Run: headless pygame with SDL's dummy video driver; simulated clock (each Clock.tick advances the game by its frame time, no real sleeping); random seed 0; keys injected as events and as key.get_pressed() state; no mouse input.
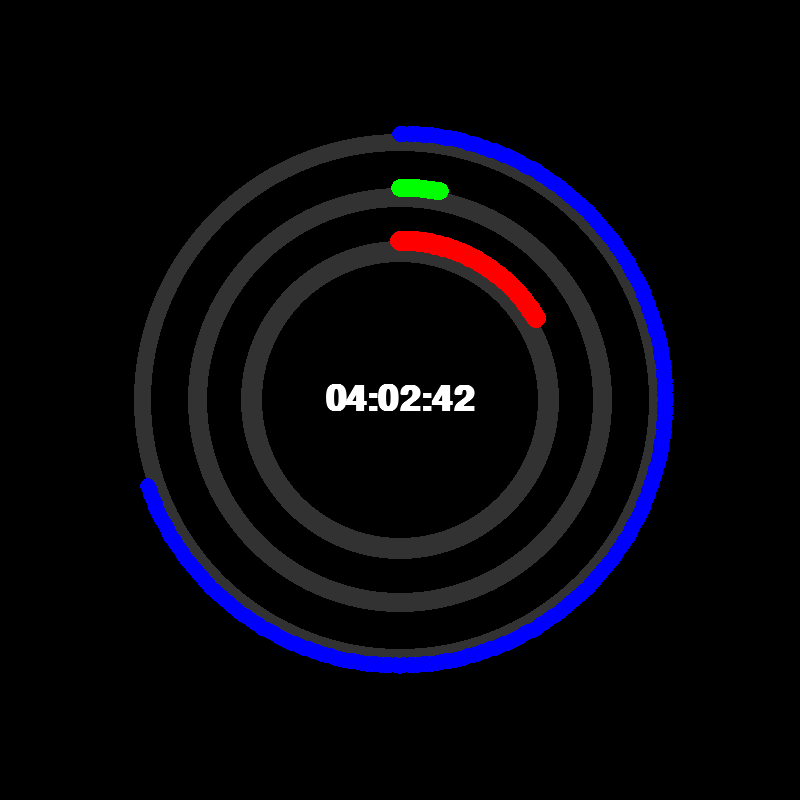
Frame 1 of 4 · flips 1–60 · no input
Frame 2 of 4 · flips 61–180 · tapped SPACE, RETURN · held RIGHT (→), D · screen unchanged from frame 1, image omitted
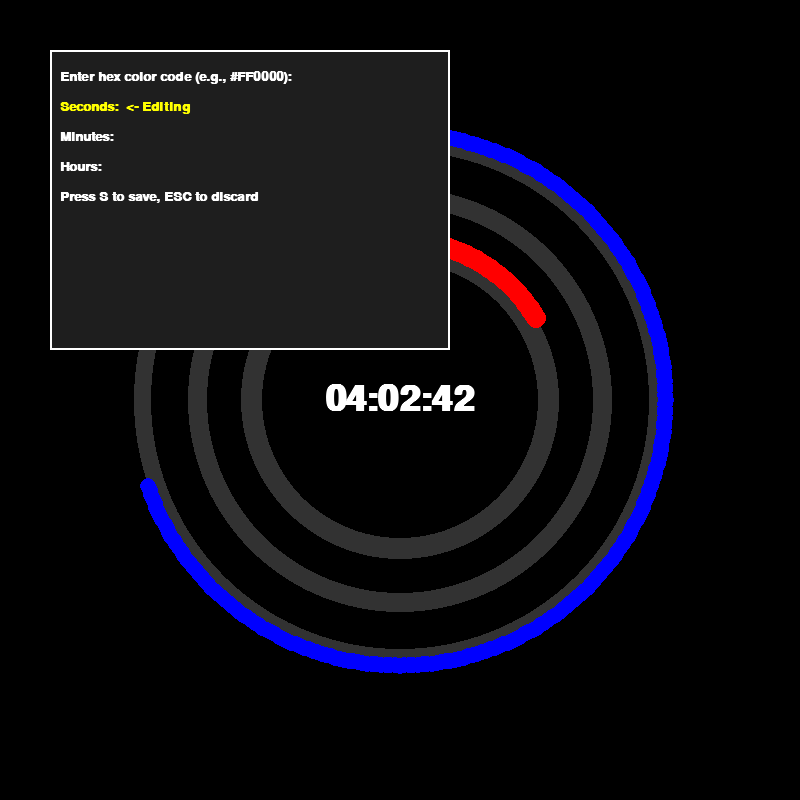
Frame 3 of 4 · flips 181–300 · held DOWN (↓), S
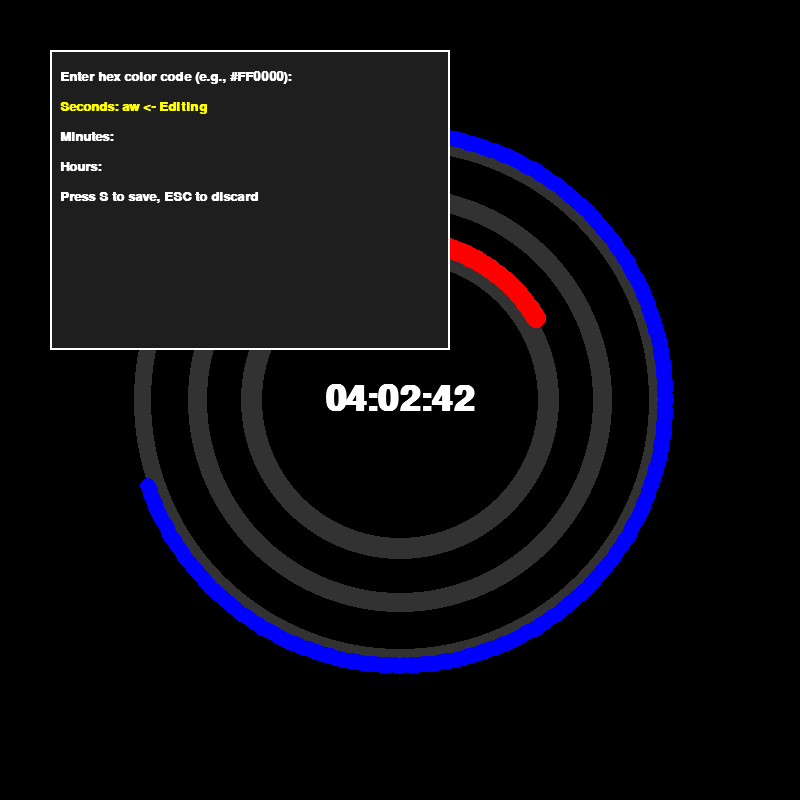
Frame 4 of 4 · flips 301–420 · held LEFT (←), A, UP (↑), W

The pygame program that drew these frames:

import pygame
import math
from datetime import datetime

# Default colors for time rings (seconds, minutes, hours)
ring_colors = {
    "seconds": "#0000FF",   # Blue
    "minutes": "#00FF00",   # Green
    "hours": "#FF0000"      # Red
}

# Convert hex color to RGB tuple
def hex_to_rgb(hex_color):
    """Convert hex color string to an RGB tuple."""
    hex_color = hex_color.lstrip('#')
    return tuple(int(hex_color[i:i+2], 16) for i in (0, 2, 4))

# Function to draw a circular ring representing time units (seconds, minutes, hours)
def draw_ring(surface, center, radius, value, max_value, color, thickness):
    """Draw a circular ring for a given value using pygame."""
    start_angle = -90  # Start from the top (12 o'clock position)
    end_angle = start_angle + (360 * value / max_value)  # Calculate the end angle based on the time unit value
    
    # Draw background ring (gray ring for reference)
    pygame.draw.circle(surface, (50, 50, 50), center, radius, thickness)
    
    # Draw the progress arc representing the current value
    for angle in range(start_angle, int(end_angle)):
        rad = math.radians(angle)  # Convert angle to radians
        x = int(center[0] + radius * math.cos(rad))  # Calculate x-coordinate
        y = int(center[1] + radius * math.sin(rad))  # Calculate y-coordinate
        pygame.draw.circle(surface, color, (x, y), thickness // 2)  # Draw a small circle to form the arc

# Function to display the digital clock time in the center of the rings
def draw_digital_clock(surface, center, time_str, color, font_size):
    """Draw the digital clock time at the center of the rings."""
    font = pygame.font.SysFont("monospace", font_size, bold=True)  # Use a dynamically sized monospace font
    text = font.render(time_str, True, color)  # Render the text
    text_rect = text.get_rect(center=center)  # Center the text inside the clock
    surface.blit(text, text_rect)  # Draw the text on the screen

# Function to open a settings menu in the GUI
def settings_menu(screen):
    """Display a settings menu to change colors within the Pygame window."""
    menu_active = True
    font = pygame.font.SysFont("monospace", 20, bold=True)
    menu_rect = pygame.Rect(50, 50, 400, 300)  # Increased size for better layout
    input_fields = {"seconds": "", "minutes": "", "hours": ""}
    selected_field = "seconds"
    
    while menu_active:
        screen.fill((0, 0, 0), menu_rect)  # Keep the clock running in the background
        pygame.draw.rect(screen, (30, 30, 30), menu_rect)  # Dark background for settings
        pygame.draw.rect(screen, (255, 255, 255), menu_rect, 2)  # Draw white border
        
        labels = ["Enter hex color code (e.g., #FF0000):"]
        for key in input_fields:
            highlight = " <- Editing" if selected_field == key else ""
            labels.append(f"{key.capitalize()}: {input_fields[key]}{highlight}")
        labels.append("Press S to save, ESC to discard")
        
        for i, label in enumerate(labels):
            color = (255, 255, 0) if "Editing" in label else (255, 255, 255)
            text = font.render(label, True, color)
            screen.blit(text, (menu_rect.x + 10, menu_rect.y + 20 + i * 30))
        
        pygame.display.flip()
        
        for event in pygame.event.get():
            if event.type == pygame.QUIT:
                pygame.quit()
                exit()
            elif event.type == pygame.KEYDOWN:
                if event.key == pygame.K_ESCAPE:
                    menu_active = False  # Exit settings menu without saving
                elif event.key == pygame.K_s:
                    for key in input_fields:
                        if len(input_fields[key]) == 7 and input_fields[key][0] == '#':
                            ring_colors[key] = input_fields[key]
                    menu_active = False
                elif event.key == pygame.K_TAB:
                    selected_keys = list(input_fields.keys())
                    idx = (selected_keys.index(selected_field) + 1) % len(selected_keys)
                    selected_field = selected_keys[idx]
                elif event.unicode.isalnum() or event.unicode == '#':
                    input_fields[selected_field] += event.unicode

# Function to continuously update and display the clock
def update_clock():
    """Update the clock display in a loop using pygame."""
    pygame.init()
    width, height = 800, 800
    screen = pygame.display.set_mode((width, height), pygame.RESIZABLE)
    clock = pygame.time.Clock()
    
    running = True
    while running:
        width, height = screen.get_width(), screen.get_height()
        
        for event in pygame.event.get():
            if event.type == pygame.QUIT:
                running = False
            elif event.type == pygame.KEYDOWN:
                if event.key == pygame.K_ESCAPE:
                    running = False
                elif event.key == pygame.K_s:
                    settings_menu(screen)
        
        screen.fill((0, 0, 0))
        now = datetime.now()
        seconds, minutes, hours = now.second, now.minute, now.hour
        
        center = (width // 2, height // 2)
        base_radius = min(width, height) // 3
        thickness = max(5, base_radius // 15)
        font_size = max(20, base_radius // 5)
        
        draw_ring(screen, center, base_radius, seconds, 60, hex_to_rgb(ring_colors["seconds"]), thickness)
        draw_ring(screen, center, int(base_radius * 0.8), minutes, 60, hex_to_rgb(ring_colors["minutes"]), thickness + 2)
        draw_ring(screen, center, int(base_radius * 0.6), hours, 24, hex_to_rgb(ring_colors["hours"]), thickness + 4)
        
        time_str = f"{hours:02}:{minutes:02}:{seconds:02}"
        draw_digital_clock(screen, center, time_str, (255, 255, 255), font_size)
        
        pygame.display.flip()
        clock.tick(5)
    
    pygame.quit()

update_clock()
